The GitHub repository nakam7/keras-cnn-demo contains a labelled image folder "noodles" with 2 categories: ramen, udon. Examples follow, each with its label.

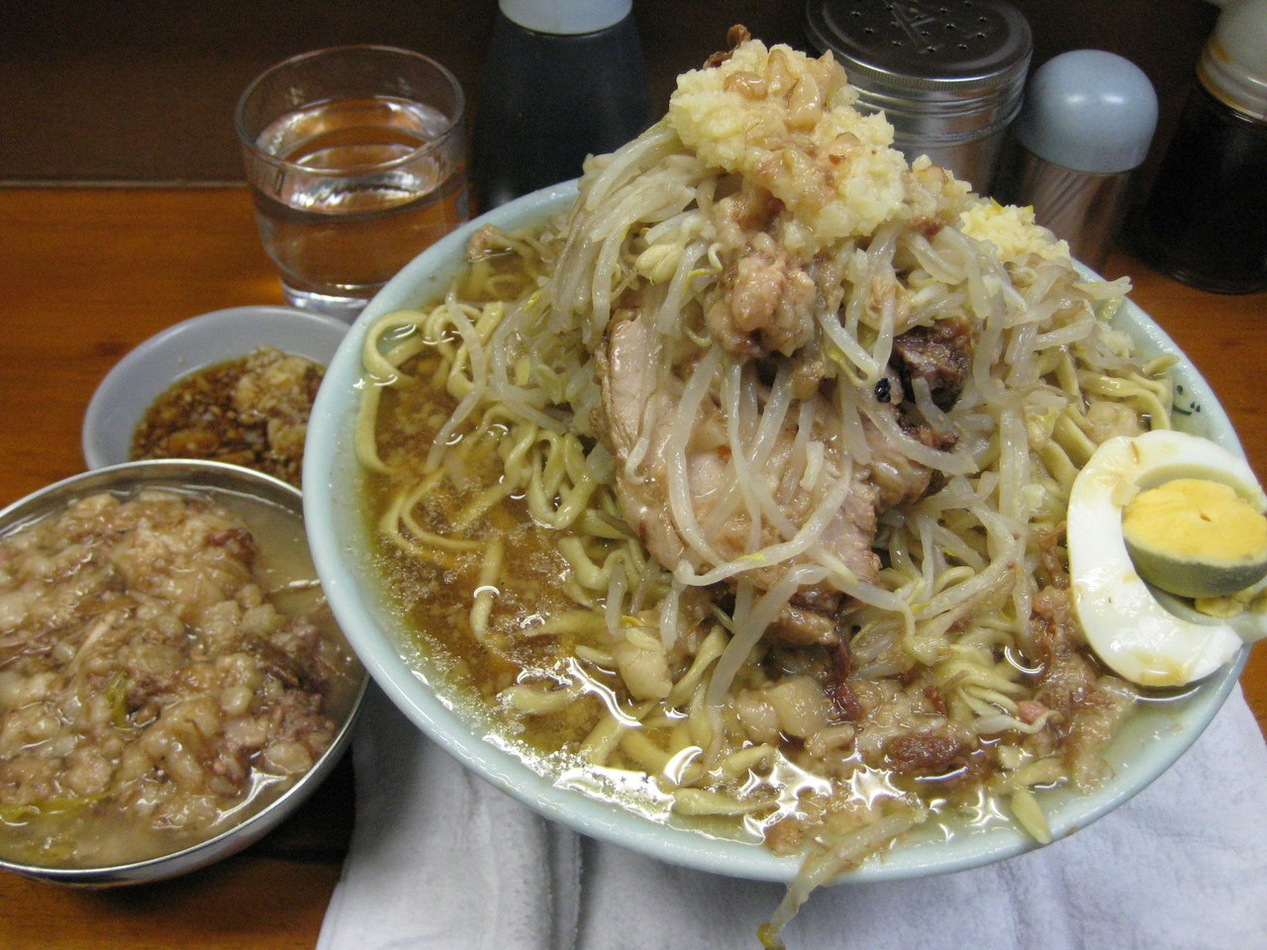
Label: ramen

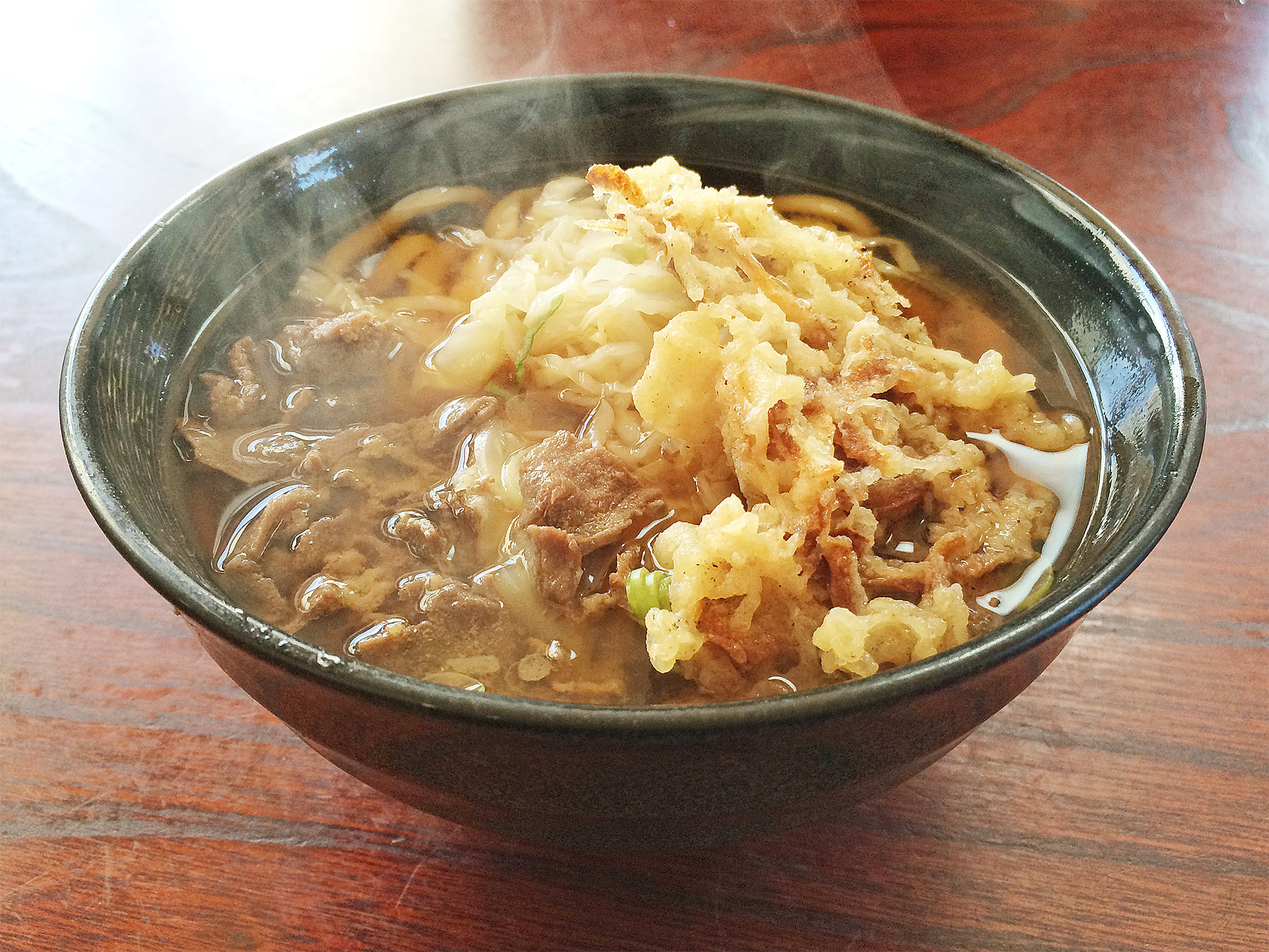
Label: udon

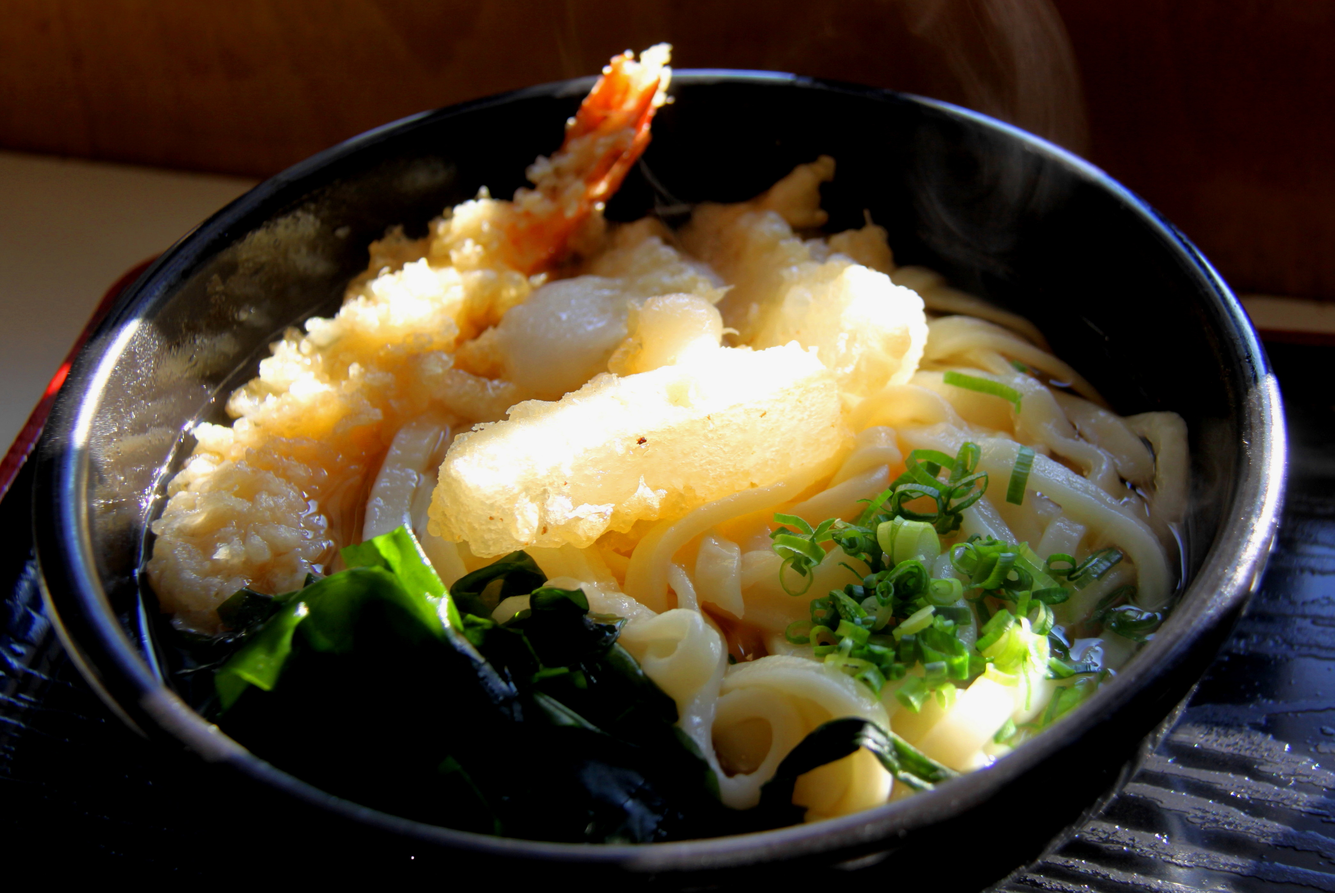
Label: udon

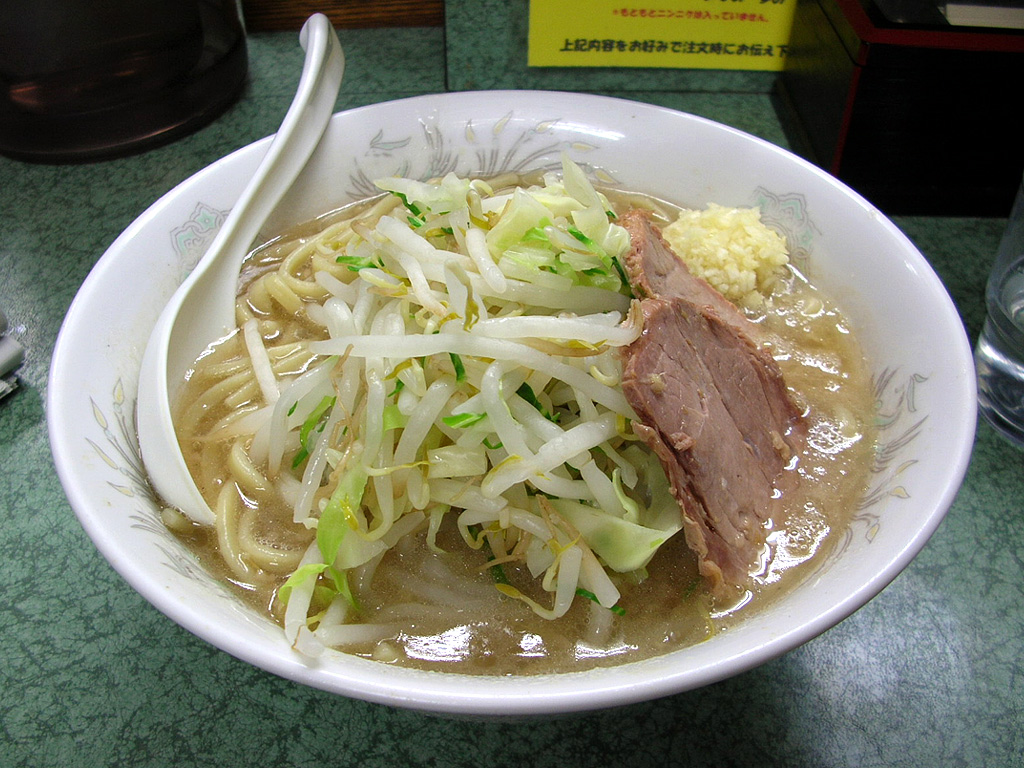
Label: ramen

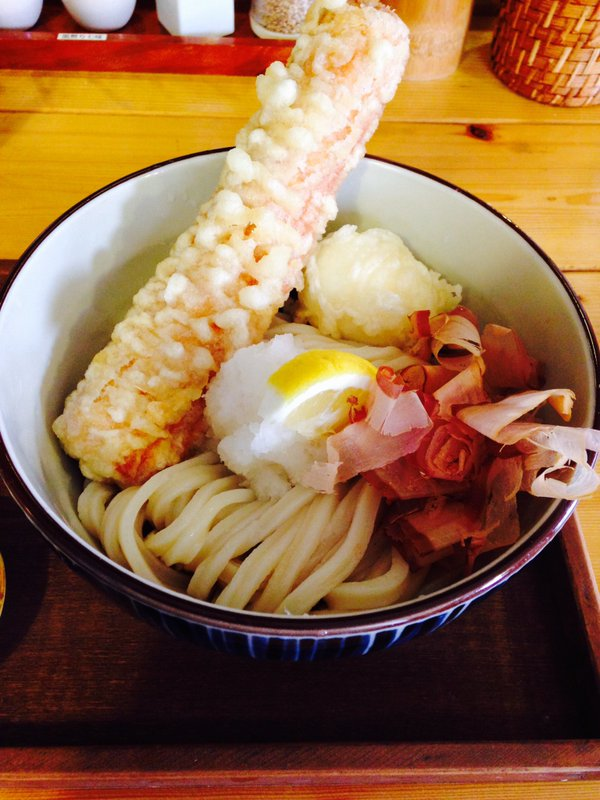
Label: udon

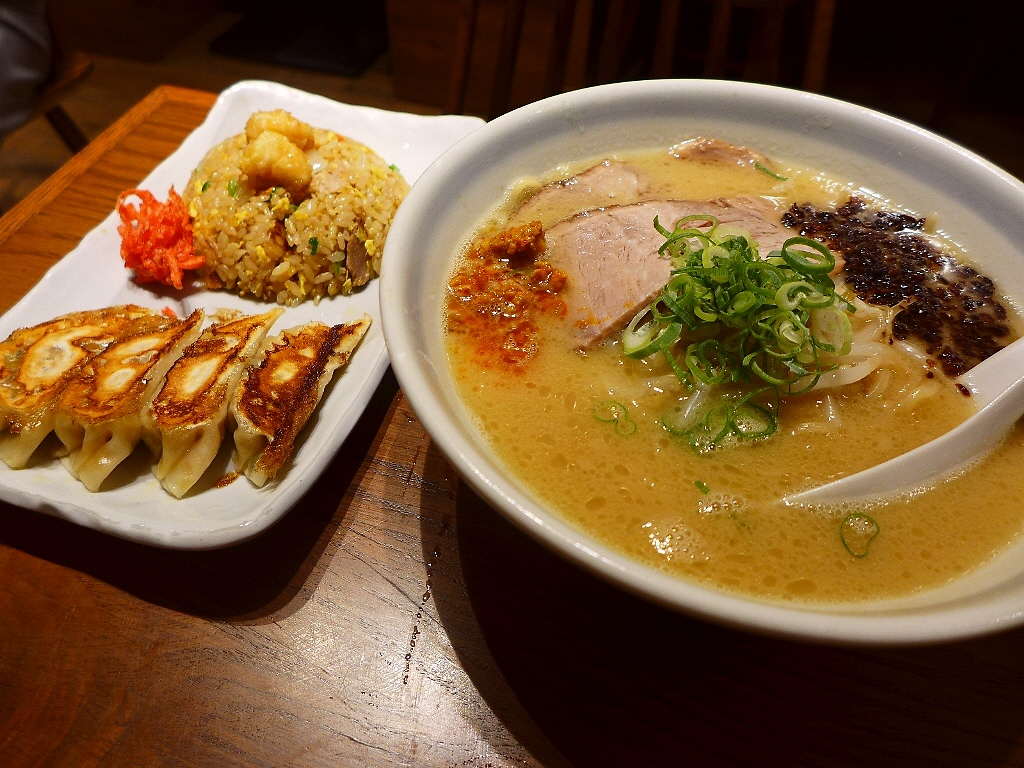
Label: ramen
